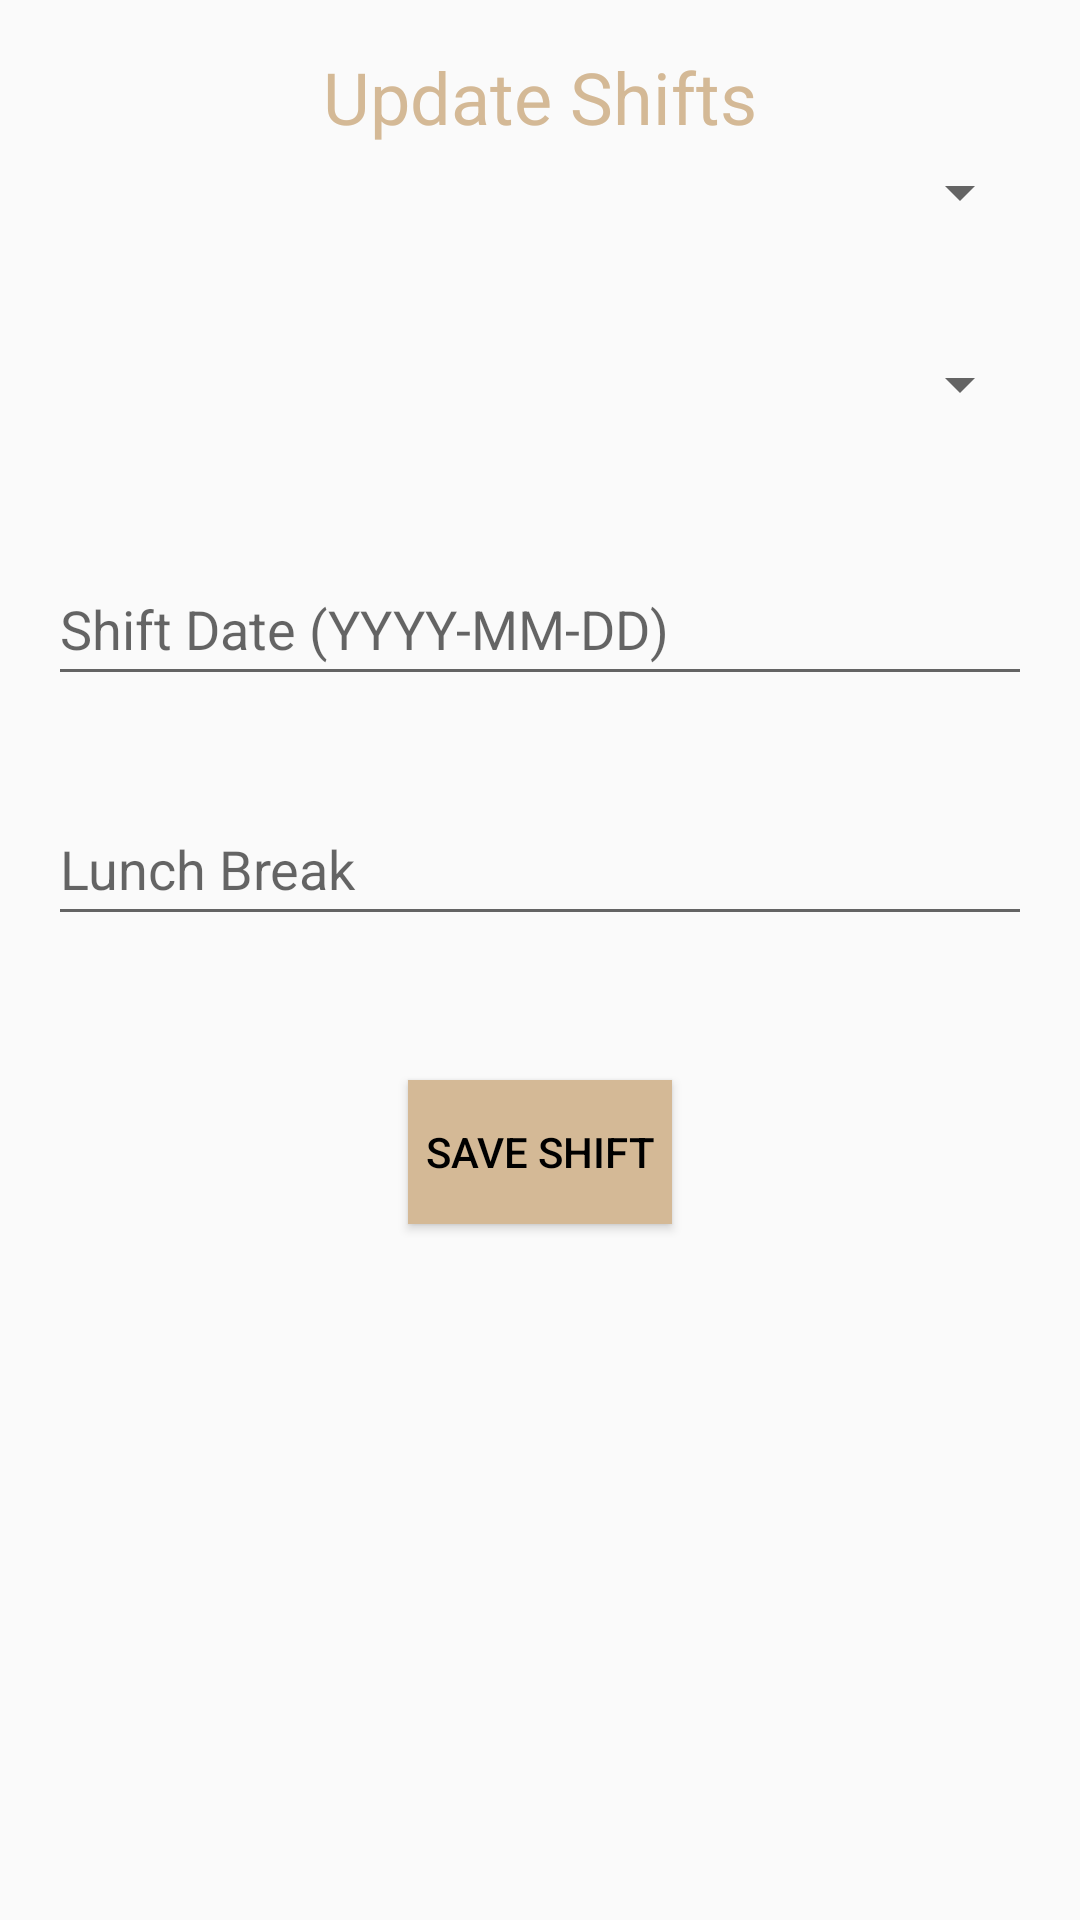

Layout XML and referenced resources for this Android screen:
<!-- AndroidManifest.xml: application theme Theme.AppCompat.Light -->
<!-- res/layout/activity_admin_shifts.xml -->
<?xml version="1.0" encoding="utf-8"?>
<RelativeLayout xmlns:android="http://schemas.android.com/apk/res/android"
    xmlns:tools="http://schemas.android.com/tools"
    android:layout_width="match_parent"
    android:layout_height="match_parent"
    tools:context=".AdminShiftsActivity">

    <TextView
        android:layout_width="wrap_content"
        android:layout_height="wrap_content"
        android:layout_centerHorizontal="true"
        android:layout_marginTop="16dp"
        android:text="Update Shifts"
        android:textColor="@color/colorPrimary"
        android:textSize="24sp" />

    <ImageView
        android:layout_width="410dp"
        android:layout_height="match_parent"
        android:layout_alignParentEnd="true"
        android:layout_marginEnd="0dp"
        android:layout_marginBottom="16dp"
        android:src="@drawable/ic_worker_img"
        android:alpha="0.4" />

    <Spinner
        android:id="@+id/spinnerEmployeeName"
        android:layout_width="match_parent"
        android:layout_height="48dp"
        android:layout_marginStart="16dp"
        android:layout_marginTop="40dp"
        android:layout_marginEnd="16dp"
        android:hint="Employee Name"
        android:spinnerMode="dropdown" />

    <Spinner
        android:id="@+id/spinnerShiftType"
        android:layout_width="match_parent"
        android:layout_height="48dp"
        android:layout_below="@id/spinnerEmployeeName"
        android:layout_margin="16dp"
        android:hint="Shift Type"
        android:spinnerMode="dropdown" />

    <EditText
        android:id="@+id/editTextShiftDate"
        android:layout_width="match_parent"
        android:layout_height="48dp"
        android:layout_below="@id/spinnerShiftType"
        android:layout_margin="16dp"
        android:hint="Shift Date (YYYY-MM-DD)"
        />

    <EditText
        android:id="@+id/editTextLunchBreak"
        android:layout_width="match_parent"
        android:layout_height="48dp"
        android:layout_below="@id/editTextShiftDate"
        android:layout_margin="16dp"
        android:hint="Lunch Break"
        android:inputType="time" />

    <Button
        android:id="@+id/buttonSaveShift"
        android:layout_width="wrap_content"
        android:layout_height="wrap_content"
        android:layout_below="@id/editTextLunchBreak"
        android:layout_centerHorizontal="true"
        android:layout_marginTop="32dp"
        android:text="Save Shift"
        android:textColor="#FF000000"
        android:background="@color/colorPrimary" />

</RelativeLayout>
<!-- resources referenced by this layout -->
<resources>
  <color name="colorPrimary">#D4B996</color>
</resources>
